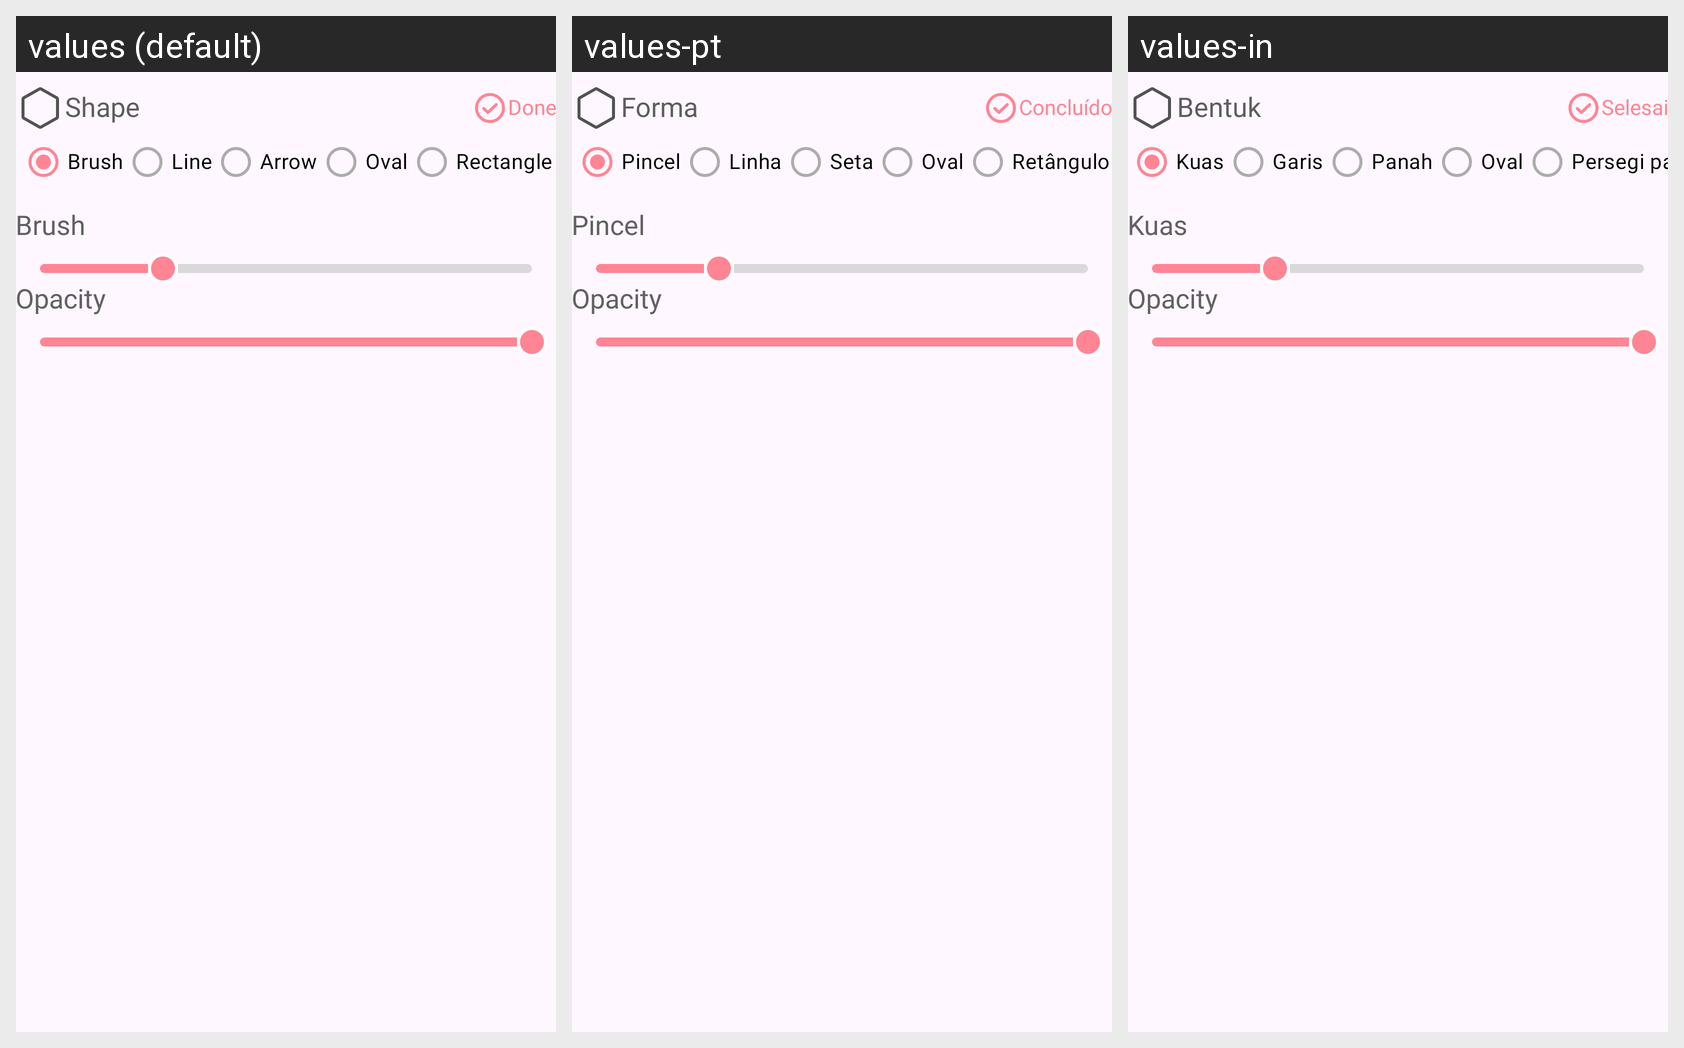

For this localized Android screen grid, give each drawn string resource with its value in every locale shown.
Android screen res/layout/fragment_bottom_shapes_dialog.xml rendered under 3 locales, left to right: values (default), values-pt, values-in. Device: Nexus 5 (rendered at 1080×1920; each locale shown at half size, 540×960, under a caption strip naming it); theme Theme.HD_camera.
Other locales in the repository, not shown: values-de, values-es, values-fr, values-hi, values-ja, values-vi.
Strings drawn on this screen, with the default value and each locale's value (text and hints the layout hard-codes, and strings that could not be matched under every locale, appear in the picture but are not listed):

label_brush
  values: Brush
  values-pt: Pincel
  values-in: Kuas

label_line
  values: Line
  values-pt: Linha
  values-in: Garis

label_arrow
  values: Arrow
  values-pt: Seta
  values-in: Panah

label_oval
  values: Oval
  values-pt: Oval
  values-in: Oval

label_rectangle
  values: Rectangle
  values-pt: Retângulo
  values-in: Persegi panjang

brush
  values: Brush
  values-pt: Pincel
  values-in: Kuas

shape
  values: Shape
  values-pt: Forma
  values-in: Bentuk

done
  values: Done
  values-pt: Concluído
  values-in: Selesai
